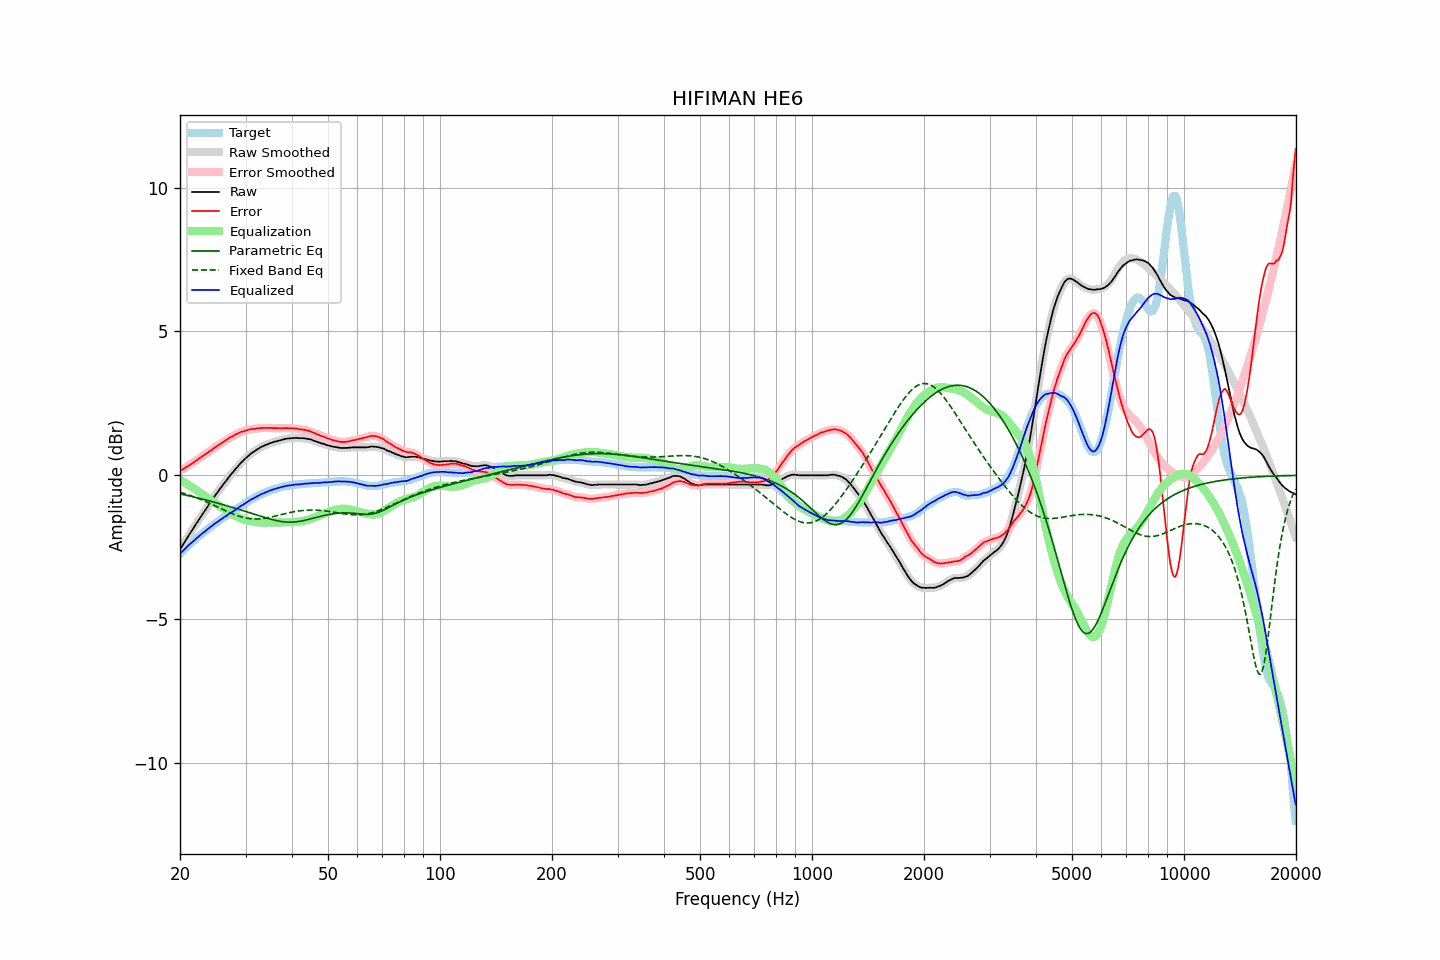

The data file committed next to this chart (first rows):
frequency, raw, error, smoothed, error_smoothed, equalization, parametric_eq, fixed_band_eq, equalized_raw, equalized_smoothed, target
20.00, -2.58, 0.15, -2.58, 0.15, -0.15, -0.65, -0.59, -2.73, -2.73, -2.73
20.20, -2.49, 0.18, -2.49, 0.18, -0.18, -0.66, -0.61, -2.67, -2.67, -2.67
20.40, -2.40, 0.22, -2.40, 0.22, -0.22, -0.67, -0.62, -2.62, -2.62, -2.62
20.61, -2.31, 0.25, -2.31, 0.25, -0.25, -0.68, -0.64, -2.56, -2.56, -2.56
20.81, -2.22, 0.29, -2.22, 0.29, -0.29, -0.69, -0.66, -2.51, -2.51, -2.51
21.02, -2.13, 0.32, -2.13, 0.32, -0.32, -0.71, -0.68, -2.45, -2.45, -2.45
21.23, -2.04, 0.36, -2.04, 0.36, -0.36, -0.72, -0.70, -2.40, -2.40, -2.40
21.44, -1.96, 0.39, -1.96, 0.39, -0.40, -0.73, -0.71, -2.35, -2.35, -2.35
21.66, -1.87, 0.43, -1.87, 0.43, -0.43, -0.75, -0.73, -2.30, -2.30, -2.30
21.87, -1.78, 0.47, -1.78, 0.47, -0.47, -0.76, -0.75, -2.25, -2.25, -2.25
22.09, -1.69, 0.51, -1.69, 0.51, -0.51, -0.77, -0.78, -2.20, -2.20, -2.20
22.31, -1.61, 0.54, -1.61, 0.55, -0.55, -0.79, -0.80, -2.16, -2.15, -2.15
22.54, -1.52, 0.59, -1.52, 0.59, -0.59, -0.80, -0.82, -2.11, -2.11, -2.11
22.76, -1.44, 0.62, -1.44, 0.63, -0.63, -0.81, -0.84, -2.06, -2.06, -2.06
22.99, -1.35, 0.67, -1.35, 0.67, -0.66, -0.83, -0.87, -2.01, -2.02, -2.02
23.22, -1.27, 0.70, -1.27, 0.70, -0.70, -0.84, -0.89, -1.97, -1.97, -1.97
23.45, -1.19, 0.74, -1.19, 0.74, -0.74, -0.86, -0.91, -1.93, -1.93, -1.93
23.69, -1.10, 0.78, -1.10, 0.78, -0.78, -0.87, -0.94, -1.88, -1.88, -1.88
23.92, -1.02, 0.82, -1.02, 0.82, -0.82, -0.89, -0.96, -1.84, -1.84, -1.84
24.16, -0.94, 0.85, -0.94, 0.85, -0.86, -0.90, -0.99, -1.80, -1.80, -1.79
24.40, -0.86, 0.89, -0.85, 0.90, -0.90, -0.92, -1.01, -1.76, -1.75, -1.75
24.65, -0.77, 0.94, -0.77, 0.94, -0.94, -0.93, -1.04, -1.71, -1.71, -1.71
24.89, -0.69, 0.98, -0.69, 0.98, -0.97, -0.95, -1.07, -1.66, -1.67, -1.67
25.14, -0.62, 1.01, -0.61, 1.02, -1.01, -0.96, -1.09, -1.63, -1.63, -1.63
25.39, -0.54, 1.05, -0.54, 1.05, -1.05, -0.98, -1.12, -1.59, -1.59, -1.59
25.65, -0.46, 1.09, -0.46, 1.09, -1.09, -0.99, -1.15, -1.55, -1.55, -1.55
25.91, -0.39, 1.12, -0.39, 1.13, -1.13, -1.01, -1.17, -1.52, -1.51, -1.51
26.16, -0.31, 1.16, -0.31, 1.16, -1.16, -1.02, -1.20, -1.47, -1.48, -1.47
26.43, -0.24, 1.20, -0.24, 1.20, -1.20, -1.04, -1.22, -1.44, -1.44, -1.44
26.69, -0.17, 1.23, -0.17, 1.23, -1.23, -1.06, -1.25, -1.40, -1.40, -1.40
26.96, -0.09, 1.27, -0.09, 1.27, -1.27, -1.07, -1.28, -1.36, -1.36, -1.36
27.23, -0.02, 1.31, -0.02, 1.31, -1.30, -1.09, -1.30, -1.33, -1.33, -1.33
27.50, 0.05, 1.34, 0.05, 1.34, -1.34, -1.11, -1.32, -1.29, -1.29, -1.29
27.77, 0.11, 1.36, 0.11, 1.37, -1.37, -1.12, -1.35, -1.26, -1.25, -1.25
28.05, 0.18, 1.40, 0.18, 1.40, -1.40, -1.14, -1.37, -1.22, -1.22, -1.22
28.33, 0.25, 1.43, 0.25, 1.43, -1.43, -1.16, -1.39, -1.18, -1.18, -1.18
28.62, 0.31, 1.45, 0.31, 1.46, -1.45, -1.17, -1.41, -1.15, -1.14, -1.14
28.90, 0.38, 1.48, 0.38, 1.48, -1.48, -1.19, -1.43, -1.10, -1.10, -1.10
29.19, 0.44, 1.51, 0.44, 1.50, -1.50, -1.21, -1.44, -1.06, -1.07, -1.07
29.48, 0.49, 1.52, 0.49, 1.53, -1.52, -1.22, -1.46, -1.03, -1.03, -1.03
29.78, 0.55, 1.54, 0.55, 1.54, -1.54, -1.24, -1.47, -0.99, -1.00, -0.99
30.08, 0.60, 1.56, 0.60, 1.56, -1.56, -1.26, -1.49, -0.96, -0.96, -0.96
30.38, 0.65, 1.57, 0.65, 1.57, -1.57, -1.28, -1.50, -0.92, -0.92, -0.92
30.68, 0.70, 1.59, 0.70, 1.59, -1.59, -1.29, -1.50, -0.89, -0.89, -0.89
30.99, 0.75, 1.60, 0.75, 1.60, -1.60, -1.31, -1.51, -0.85, -0.85, -0.85
31.30, 0.79, 1.61, 0.79, 1.61, -1.61, -1.33, -1.52, -0.82, -0.82, -0.82
31.61, 0.82, 1.61, 0.82, 1.62, -1.62, -1.35, -1.52, -0.80, -0.79, -0.79
31.93, 0.86, 1.62, 0.86, 1.62, -1.62, -1.37, -1.52, -0.76, -0.76, -0.76
32.24, 0.90, 1.63, 0.90, 1.63, -1.63, -1.38, -1.52, -0.73, -0.73, -0.73
32.57, 0.93, 1.63, 0.93, 1.64, -1.64, -1.40, -1.52, -0.71, -0.70, -0.70
32.89, 0.97, 1.64, 0.97, 1.64, -1.64, -1.42, -1.51, -0.67, -0.67, -0.67
33.22, 1.00, 1.65, 1.00, 1.64, -1.64, -1.44, -1.51, -0.64, -0.65, -0.65
33.55, 1.02, 1.64, 1.02, 1.65, -1.65, -1.45, -1.50, -0.63, -0.62, -0.62
33.89, 1.05, 1.65, 1.05, 1.65, -1.65, -1.47, -1.49, -0.60, -0.60, -0.60
34.23, 1.07, 1.65, 1.07, 1.65, -1.65, -1.49, -1.48, -0.58, -0.58, -0.58
34.57, 1.09, 1.64, 1.09, 1.65, -1.65, -1.50, -1.47, -0.56, -0.55, -0.55
34.92, 1.12, 1.65, 1.11, 1.64, -1.65, -1.52, -1.46, -0.53, -0.53, -0.53
35.27, 1.13, 1.64, 1.13, 1.64, -1.64, -1.53, -1.45, -0.51, -0.51, -0.51
35.62, 1.15, 1.64, 1.15, 1.64, -1.64, -1.55, -1.43, -0.49, -0.49, -0.49
35.97, 1.17, 1.64, 1.17, 1.64, -1.64, -1.56, -1.42, -0.47, -0.47, -0.47
... 635 more rows
